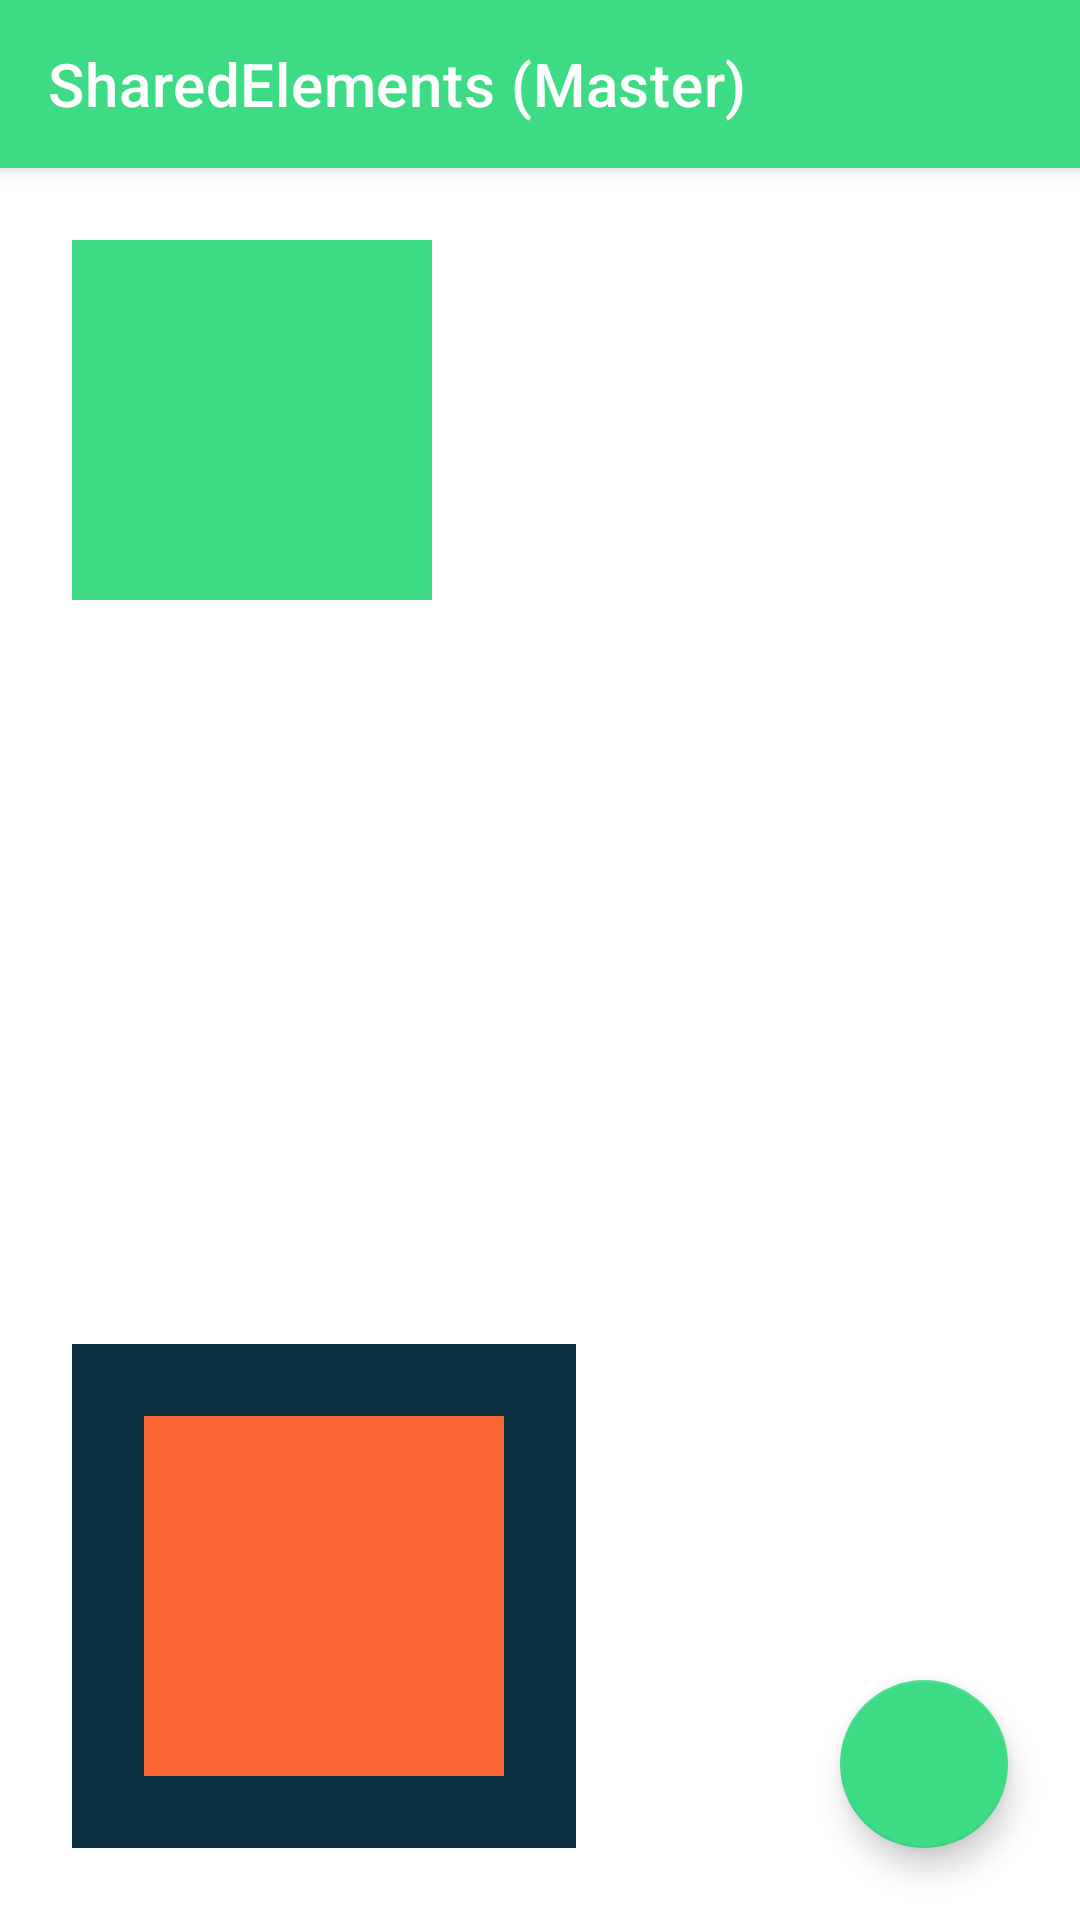

Reconstruct the res/layout file that produces this screen, plus the resources it refers to.
<!-- AndroidManifest.xml: application theme AppTheme -->
<!-- res/layout/fragment_shared_elements.xml -->
<?xml version="1.0" encoding="utf-8"?>
<androidx.coordinatorlayout.widget.CoordinatorLayout xmlns:android="http://schemas.android.com/apk/res/android"
    xmlns:app="http://schemas.android.com/apk/res-auto"
    android:layout_width="match_parent"
    android:layout_height="match_parent">

    <com.google.android.material.appbar.AppBarLayout
        android:id="@+id/appBar"
        android:layout_width="match_parent"
        android:layout_height="wrap_content"
        android:theme="@style/ThemeOverlay.AppCompat.Dark.ActionBar">

        <androidx.appcompat.widget.Toolbar
            android:id="@+id/toolbar"
            android:layout_width="match_parent"
            android:layout_height="?attr/actionBarSize"
            android:background="?attr/colorPrimary"
            app:title="@string/title_shared_elements" />

    </com.google.android.material.appbar.AppBarLayout>

    <androidx.constraintlayout.widget.ConstraintLayout
        android:id="@+id/container"
        android:layout_width="match_parent"
        android:layout_height="match_parent"
        app:layout_behavior="@string/appbar_scrolling_view_behavior">

        <View
            android:id="@+id/outerBackground"
            android:layout_width="120dp"
            android:layout_height="120dp"
            android:layout_margin="24dp"
            android:background="@color/android1"
            app:layout_constraintStart_toStartOf="parent"
            app:layout_constraintTop_toTopOf="parent" />

        <FrameLayout
            android:layout_width="wrap_content"
            android:layout_height="wrap_content"
            android:layout_margin="24dp"
            android:background="@color/android2"
            android:padding="24dp"
            app:layout_constraintBottom_toBottomOf="parent"
            app:layout_constraintStart_toStartOf="parent">

            <View
                android:id="@+id/innerBackground"
                android:layout_width="120dp"
                android:layout_height="120dp"
                android:background="@color/android4"
                app:layout_constraintBottom_toBottomOf="parent"
                app:layout_constraintStart_toStartOf="parent" />

        </FrameLayout>

        <ImageView
            android:id="@+id/profileButton"
            android:layout_width="36dp"
            android:layout_height="36dp"
            android:layout_marginTop="8dp"
            android:layout_marginEnd="8dp"
            android:src="@drawable/user_icon"
            android:transitionName="@string/transition_name_profile"
            app:layout_constraintEnd_toEndOf="parent"
            app:layout_constraintTop_toTopOf="parent" />

    </androidx.constraintlayout.widget.ConstraintLayout>

    <com.google.android.material.floatingactionbutton.FloatingActionButton
        android:id="@+id/fab"
        style="@style/Widget.MaterialComponents.FloatingActionButton"
        android:layout_width="wrap_content"
        android:layout_height="wrap_content"
        android:layout_gravity="bottom|end"
        android:layout_margin="24dp"
        app:srcCompat="@drawable/ic_shuffle" />

</androidx.coordinatorlayout.widget.CoordinatorLayout>
<!-- resources referenced by this layout -->
<resources>
  <color name="android1">#3DDC84</color>
  <color name="android2">#0B2F41</color>
  <color name="android4">#F86734</color>
  <string name="title_shared_elements">SharedElements (Master)</string>
  <string name="transition_name_profile" translatable="false">profile</string>
  <style name="AppTheme" parent="Theme.MaterialComponents.Light.NoActionBar">
          <item name="colorPrimary">@color/android1</item>
          <item name="colorPrimaryDark">@color/android1</item>
          <item name="colorSecondary">@color/android1</item>
          <item name="colorAccent">@color/android1</item>
      </style>
</resources>
